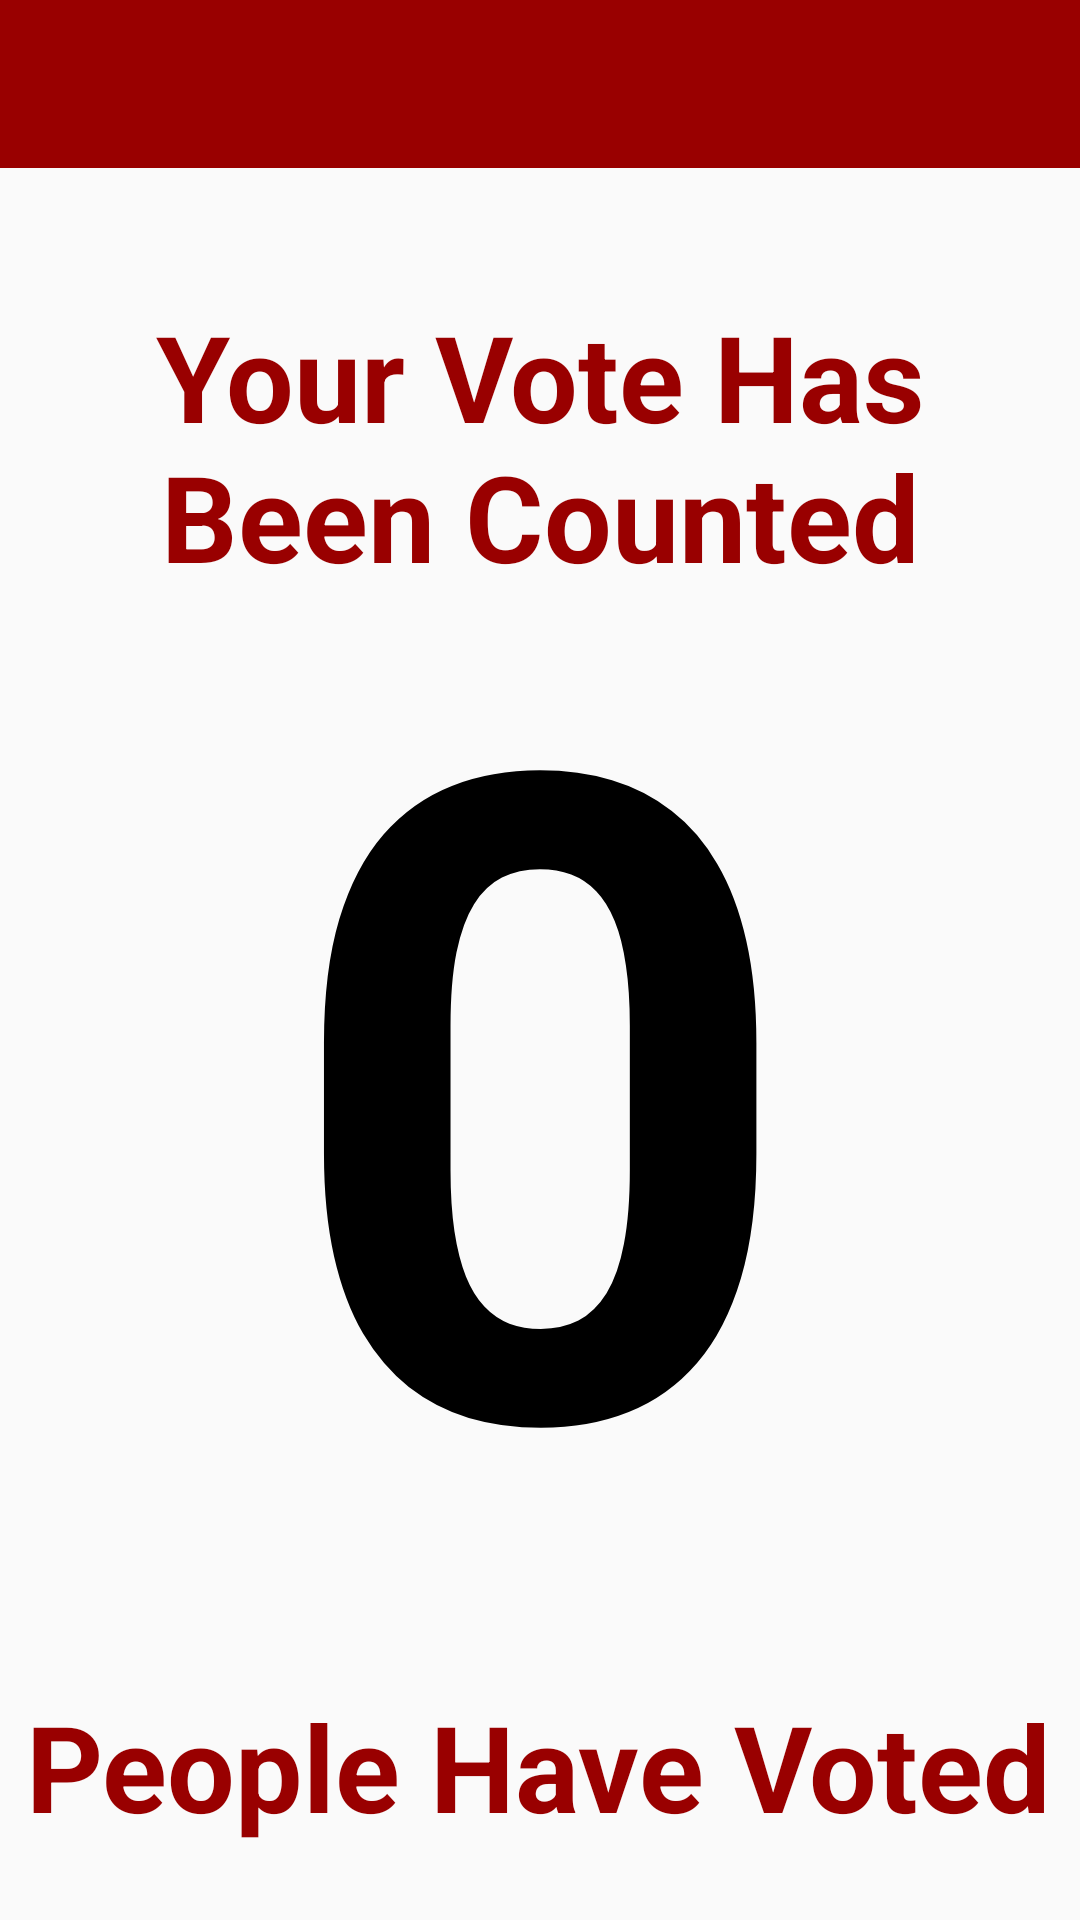

Produce the Android XML layout that renders to this screen, including the resource entries it uses.
<!-- AndroidManifest.xml: application theme AppTheme -->
<!-- res/layout/activity_rpost_vote_hold.xml -->
<?xml version="1.0" encoding="utf-8"?>
<android.support.constraint.ConstraintLayout xmlns:android="http://schemas.android.com/apk/res/android"
    xmlns:app="http://schemas.android.com/apk/res-auto"
    xmlns:tools="http://schemas.android.com/tools"
    android:layout_width="match_parent"
    android:layout_height="match_parent"
    tools:context=".RPostVoteHold">

    <android.support.v7.widget.Toolbar
        android:id="@+id/toolbar"
        android:layout_width="match_parent"
        android:layout_height="wrap_content"
        android:background="?attr/colorPrimary"
        android:minHeight="?attr/actionBarSize"
        app:titleTextColor="@android:color/white"></android.support.v7.widget.Toolbar>

    <TextView
        android:id="@+id/votedTitleTextView"
        android:layout_width="309dp"
        android:layout_height="103dp"
        android:layout_marginStart="8dp"
        android:layout_marginTop="8dp"
        android:layout_marginEnd="8dp"
        android:layout_marginBottom="8dp"
        android:text="Your Vote Has Been Counted"
        android:textAlignment="center"
        android:textColor="@color/colorPrimary"
        android:textSize="40sp"
        android:textStyle="bold"
        app:layout_constraintBottom_toBottomOf="parent"
        app:layout_constraintEnd_toEndOf="parent"
        app:layout_constraintHorizontal_bias="0.5"
        app:layout_constraintStart_toStartOf="parent"
        app:layout_constraintTop_toTopOf="parent"
        app:layout_constraintVertical_bias="0.174" />

    <TextView
        android:id="@+id/votedTitleTextView3"
        android:layout_width="359dp"
        android:layout_height="70dp"
        android:layout_marginStart="8dp"
        android:layout_marginTop="8dp"
        android:layout_marginEnd="8dp"
        android:layout_marginBottom="8dp"
        android:text="People Have Voted"
        android:textAlignment="center"
        android:textColor="@color/colorPrimary"
        android:textSize="40sp"
        android:textStyle="bold"
        app:layout_constraintBottom_toBottomOf="parent"
        app:layout_constraintEnd_toEndOf="parent"
        app:layout_constraintHorizontal_bias="0.555"
        app:layout_constraintStart_toStartOf="parent"
        app:layout_constraintTop_toTopOf="parent"
        app:layout_constraintVertical_bias="1.0" />

    <TextView
        android:id="@+id/pleaseWaitTextView"
        android:layout_width="329dp"
        android:layout_height="326dp"
        android:layout_marginStart="8dp"
        android:layout_marginTop="8dp"
        android:layout_marginEnd="8dp"
        android:layout_marginBottom="8dp"
        android:text="0"
        android:textAlignment="center"
        android:textColor="@android:color/black"
        android:textSize="300sp"
        android:textStyle="bold"
        app:layout_constraintBottom_toBottomOf="parent"
        app:layout_constraintEnd_toEndOf="parent"
        app:layout_constraintHorizontal_bias="0.512"
        app:layout_constraintStart_toStartOf="parent"
        app:layout_constraintTop_toTopOf="parent"
        app:layout_constraintVertical_bias="0.497" />

</android.support.constraint.ConstraintLayout>
<!-- resources referenced by this layout -->
<resources>
  <color name="colorPrimary">#990000</color>
  <style name="AppTheme" parent="Theme.AppCompat.Light.NoActionBar">
          
          <item name="colorPrimary">@color/colorPrimary</item>
          <item name="colorPrimaryDark">@color/colorPrimaryDark</item>
          <item name="colorAccent">@color/colorAccent</item>
      </style>
  <color name="colorPrimaryDark">#6d0101</color>
  <color name="colorAccent">#dbbc12</color>
</resources>
